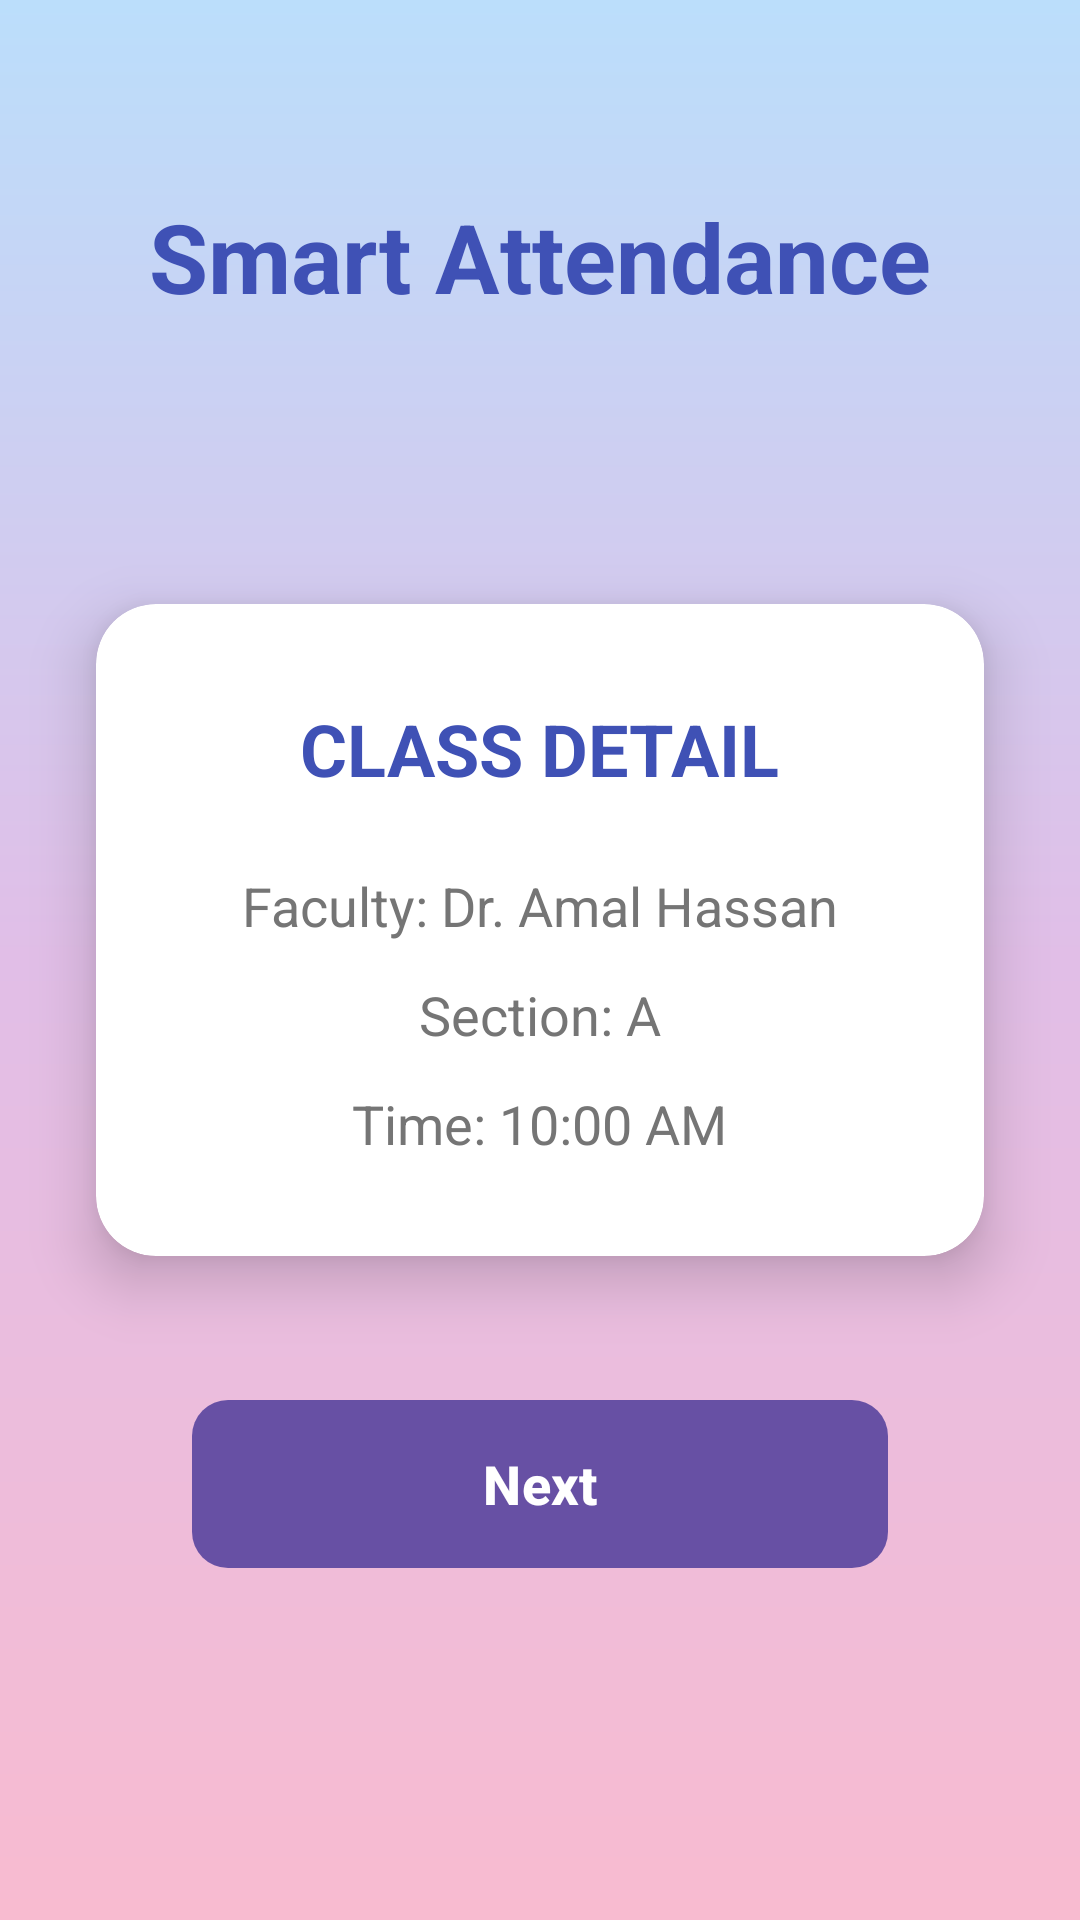

Reconstruct the res/layout file that produces this screen, plus the resources it refers to.
<!-- AndroidManifest.xml: application theme Theme.Smartattendancesystem -->
<!-- res/layout/display_detail.xml -->
<?xml version="1.0" encoding="utf-8"?>
<androidx.constraintlayout.widget.ConstraintLayout xmlns:android="http://schemas.android.com/apk/res/android"
    xmlns:app="http://schemas.android.com/apk/res-auto"
    xmlns:tools="http://schemas.android.com/tools"
    android:layout_width="match_parent"
    android:layout_height="match_parent"
    android:background="@drawable/gradient_background_main"
    tools:context=".DisplayDetailActivity">

    
<TextView
android:id="@+id/appTitleDetails"
android:layout_width="wrap_content"
android:layout_height="wrap_content"
android:text="Smart Attendance"
android:textColor="@color/title_text_color"
android:textSize="32sp"
android:textStyle="bold"
android:layout_marginTop="64dp"
app:layout_constraintEnd_toEndOf="parent"
app:layout_constraintStart_toStartOf="parent"
app:layout_constraintTop_toTopOf="parent" />

    
<androidx.cardview.widget.CardView
android:id="@+id/detailsCard"
android:layout_width="0dp"
android:layout_height="wrap_content"
android:layout_marginStart="32dp"
android:layout_marginEnd="32dp"
android:layout_marginTop="48dp"
android:layout_marginBottom="24dp"
app:cardCornerRadius="20dp"
app:cardElevation="12dp"
app:cardBackgroundColor="@android:color/white"
app:layout_constraintTop_toBottomOf="@id/appTitleDetails"
app:layout_constraintBottom_toTopOf="@id/btn_next"
app:layout_constraintStart_toStartOf="parent"
app:layout_constraintEnd_toEndOf="parent"
app:layout_constraintVertical_chainStyle="packed"
app:layout_constraintVertical_bias="0.4">

<LinearLayout
    android:layout_width="match_parent"
    android:layout_height="wrap_content"
    android:orientation="vertical"
    android:gravity="center_horizontal"
    android:padding="32dp"
    tools:ignore="MissingConstraints">

    
    <TextView
        android:id="@+id/detailsTitle"
        android:layout_width="wrap_content"
        android:layout_height="wrap_content"
        android:text="CLASS DETAIL"
        android:textColor="@color/title_text_color"
        android:textSize="24sp"
        android:textStyle="bold"
        android:layout_marginBottom="24dp" />

    
    <TextView
        android:id="@+id/facultyDetail"
        android:layout_width="wrap_content"
        android:layout_height="wrap_content"
        android:text="Faculty: Dr. Amal Hassan"
        android:textColor="@color/secondary_text_color"
        android:textSize="18sp"
        android:layout_marginBottom="12dp" />

    
    <TextView
        android:id="@+id/sectionDetail"
        android:layout_width="wrap_content"
        android:layout_height="wrap_content"
        android:text="Section: A"
        android:textColor="@color/secondary_text_color"
        android:textSize="18sp"
        android:layout_marginBottom="12dp" />

    
    <TextView
        android:id="@+id/timeDetail"
        android:layout_width="wrap_content"
        android:layout_height="wrap_content"
        android:text="Time: 10:00 AM"
        android:textColor="@color/secondary_text_color"
        android:textSize="18sp"
        android:layout_marginBottom="0dp" /> 

</LinearLayout>
</androidx.cardview.widget.CardView>

    
<Button
android:id="@+id/btn_next"
android:layout_width="0dp"
android:layout_height="56dp"
    android:layout_marginStart="64dp"
    android:layout_marginEnd="64dp"
    android:layout_marginTop="24dp"
    android:layout_marginBottom="48dp"
    android:text="Next"
    android:textColor="@android:color/white"
    android:background="@drawable/button_gradient_bg"
    android:textSize="18sp"
    android:textStyle="bold"
    android:stateListAnimator="@null"
    app:layout_constraintTop_toBottomOf="@id/detailsCard"
    app:layout_constraintBottom_toBottomOf="parent"
    app:layout_constraintStart_toStartOf="parent"
    app:layout_constraintEnd_toEndOf="parent" />

    </androidx.constraintlayout.widget.ConstraintLayout>
<!-- resources referenced by this layout -->
<resources>
  <color name="secondary_text_color">#757575</color>
  <color name="title_text_color">#3F51B5</color>
  <!-- drawable button_gradient_bg (drawable) -->
  <?xml version="1.0" encoding="utf-8"?>
  <ripple xmlns:android="http://schemas.android.com/apk/res/android"
      android:color="?android:attr/colorControlHighlight"> 
      <item>
          <shape android:shape="rectangle">
              <corners android:radius="12dp" />
              <gradient
                  android:angle="0"
                  android:startColor="@color/button_gradient_start"
                  android:endColor="@color/button_gradient_end"
                  android:type="linear" />
              <padding
                  android:left="0dp"
                  android:top="0dp"
                  android:right="0dp"
                  android:bottom="0dp" />
          </shape>
      </item>
  </ripple>
  <!-- drawable gradient_background_main (drawable) -->
  <?xml version="1.0" encoding="utf-8"?>
  <shape xmlns:android="http://schemas.android.com/apk/res/android">
      <gradient
          android:angle="270"
          android:startColor="@color/gradient_start_light"
          android:centerColor="@color/gradient_center_light"
          android:endColor="@color/gradient_end_light"
          android:type="linear" />
  </shape>
  <style name="Theme.Smartattendancesystem" parent="Base.Theme.Smartattendancesystem" />
  <color name="button_gradient_start">#673AB7</color>
  <color name="button_gradient_end">#512DA8</color>
  <color name="gradient_start_light">#BBDEFB</color>
  <color name="gradient_center_light">#E1BEE7</color>
  <color name="gradient_end_light">#F8BBD0</color>
  <style name="Base.Theme.Smartattendancesystem" parent="Theme.Material3.DayNight.NoActionBar">
          
          
      </style>
</resources>
